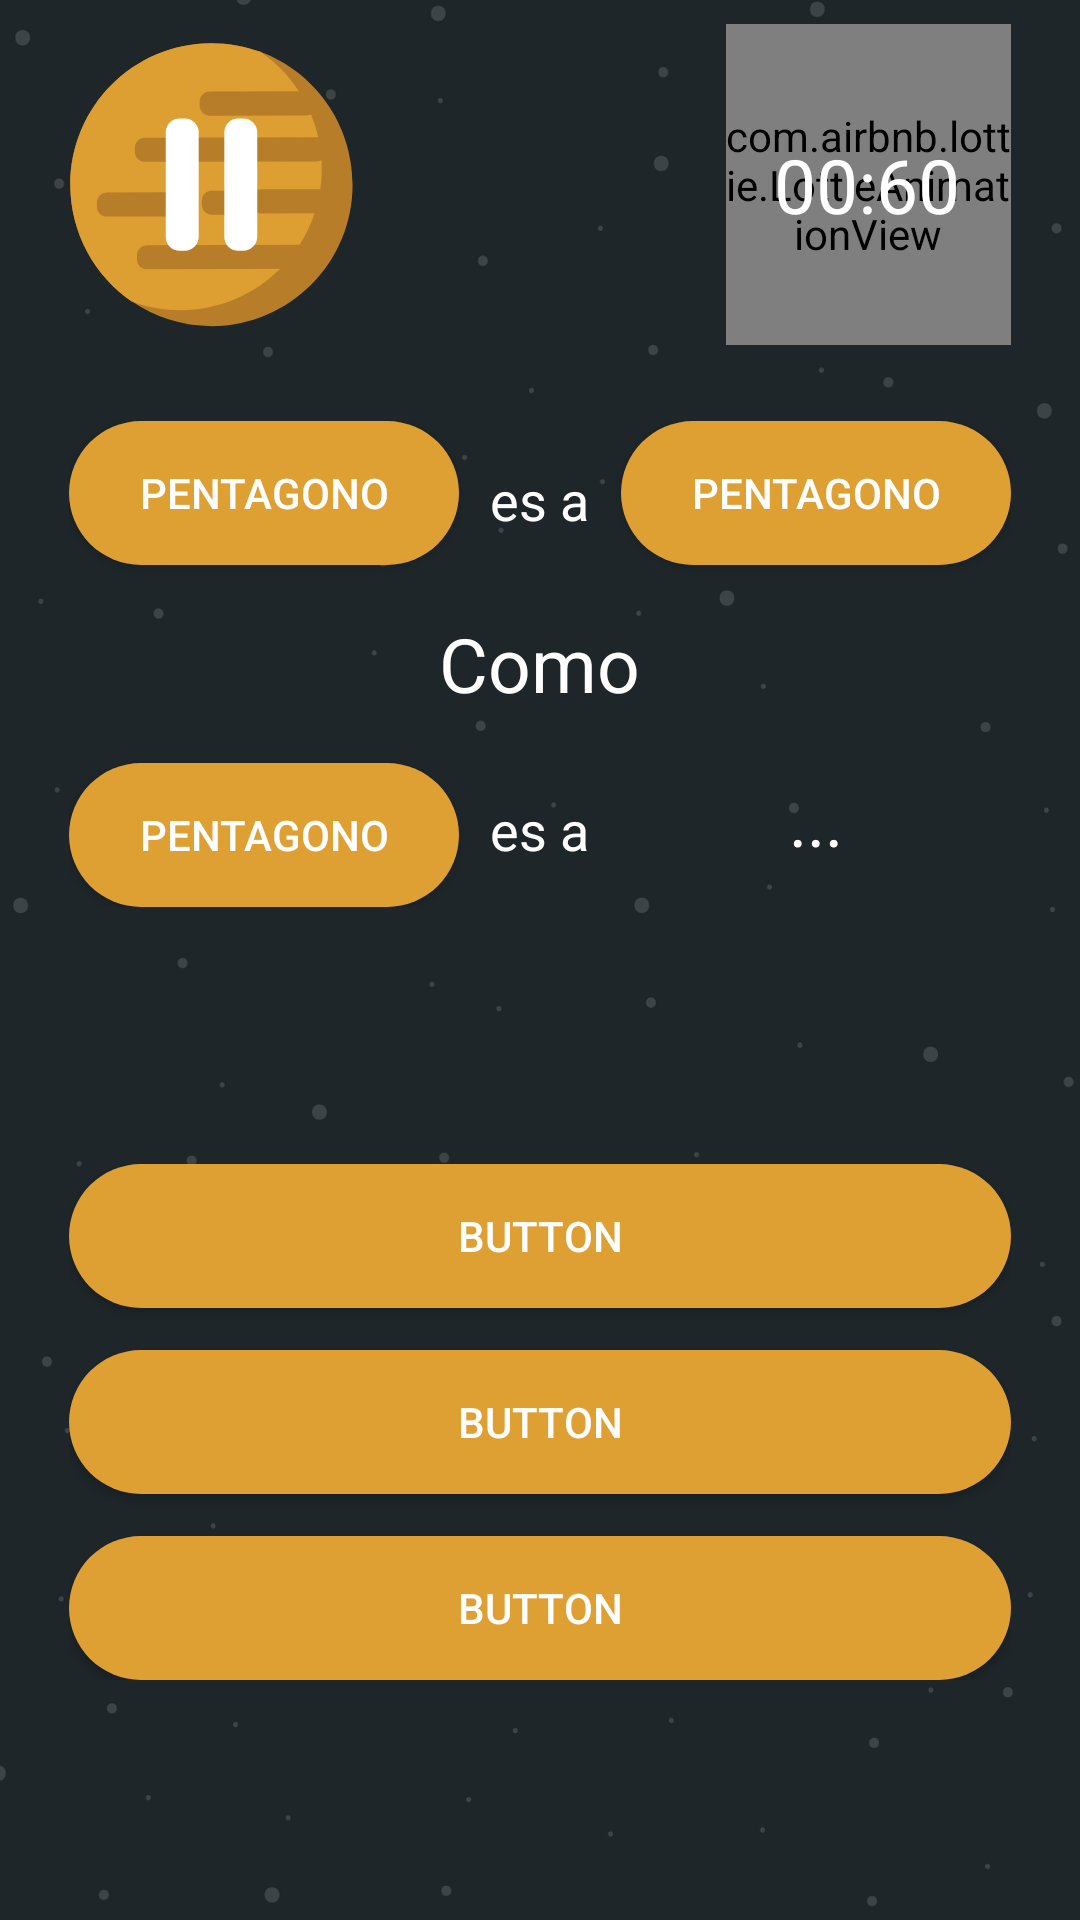

The Android layout XML behind this screen, and the referenced resources:
<!-- AndroidManifest.xml: application theme AppTheme -->
<!-- res/layout/activity_juego_cinco.xml -->
<?xml version="1.0" encoding="utf-8"?>
<android.support.constraint.ConstraintLayout xmlns:android="http://schemas.android.com/apk/res/android"
    xmlns:app="http://schemas.android.com/apk/res-auto"
    xmlns:tools="http://schemas.android.com/tools"
    android:layout_width="match_parent"
    android:layout_height="match_parent"
    android:background="@drawable/fondo_espakio"
    tools:context=".activities.JuegoCinco">


    <RelativeLayout
        android:id="@+id/rlHead"
        android:layout_width="314dp"
        android:layout_height="107dp"
        android:layout_marginTop="8dp"
        app:layout_constraintEnd_toEndOf="parent"
        app:layout_constraintStart_toStartOf="parent"
        app:layout_constraintTop_toTopOf="parent">

        <ImageView
            android:id="@+id/imgPausa"
            android:layout_width="95dp"
            android:layout_height="107dp"
            android:layout_alignParentStart="true"
            android:layout_alignParentTop="true"
            app:srcCompat="@drawable/ic_pausa"
            tools:layout_editor_absoluteX="0dp"
            tools:layout_editor_absoluteY="16dp" />

        <com.airbnb.lottie.LottieAnimationView
            android:id="@+id/animationTime"
            android:layout_width="95dp"
            android:layout_height="107dp"
            android:layout_alignParentEnd="true"
            android:layout_centerVertical="true"
            app:layout_constraintBottom_toBottomOf="parent"
            app:layout_constraintEnd_toEndOf="parent"
            app:layout_constraintTop_toTopOf="parent"
            app:layout_constraintVertical_bias="0.017"
            app:lottie_autoPlay="false"
            app:lottie_fileName="Timer.json"
            app:lottie_imageAssetsFolder="assets"
            app:lottie_loop="false" />

        <TextView
            android:id="@+id/txtTimer"
            android:layout_width="wrap_content"
            android:layout_height="wrap_content"
            android:layout_alignStart="@+id/animationTime"
            android:layout_centerVertical="true"
            android:layout_marginStart="16dp"
            android:text="00:60"
            android:textColor="@color/Blanco"
            android:textSize="25sp" />
    </RelativeLayout>

    <RelativeLayout
        android:id="@+id/txtDesc"
        android:layout_width="314dp"
        android:layout_height="162dp"
        android:layout_marginBottom="8dp"
        android:layout_marginEnd="8dp"
        android:layout_marginStart="8dp"
        android:layout_marginTop="8dp"
        app:layout_constraintBottom_toTopOf="@+id/rlBottom"
        app:layout_constraintEnd_toEndOf="parent"
        app:layout_constraintStart_toStartOf="parent"
        app:layout_constraintTop_toBottomOf="@+id/rlHead"
        app:layout_constraintVertical_bias="0.181">

        <TextView
            android:id="@+id/textView5"
            android:layout_width="wrap_content"
            android:layout_height="wrap_content"
            android:layout_alignBaseline="@+id/btnOpcTres"
            android:layout_centerHorizontal="true"
            android:text="es a"
            android:textColor="@color/Blanco"
            android:textSize="18sp" />

        <TextView
            android:id="@+id/textView7"
            android:layout_width="wrap_content"
            android:layout_height="wrap_content"
            android:layout_alignParentTop="true"
            android:layout_centerHorizontal="true"
            android:layout_marginTop="14dp"
            android:text="es a"
            android:textColor="@color/Blanco"
            android:textSize="18sp" />

        <Button
            android:id="@+id/btnOpcDos"
            android:layout_width="130dp"
            android:layout_height="wrap_content"
            android:layout_alignParentEnd="true"
            android:layout_alignParentTop="true"
            android:background="@drawable/btnstyle_amarillo"
            android:text="Pentagono"
            android:textColor="@color/Blanco" />

        <Button
            android:id="@+id/btnOpcUno"
            android:layout_width="130dp"
            android:layout_height="wrap_content"

            android:background="@drawable/btnstyle_amarillo"
            android:text="Pentagono"
            android:textColor="@color/Blanco" />

        <TextView
            android:id="@+id/textView6"
            android:layout_width="wrap_content"
            android:layout_height="wrap_content"
            android:layout_centerInParent="true"
            android:text="Como"
            android:textColor="@color/Blanco"
            android:textSize="25sp" />

        <Button
            android:id="@+id/btnOpcTres"
            android:layout_width="130dp"
            android:layout_height="wrap_content"
            android:layout_alignParentBottom="true"
            android:layout_alignParentStart="true"
            android:background="@drawable/btnstyle_amarillo"
            android:text="Pentagono"
            android:textColor="@color/Blanco" />

        <TextView
            android:id="@+id/txtRespuesta"
            android:layout_width="130dp"
            android:layout_height="wrap_content"
            android:layout_alignBottom="@+id/textView5"
            android:layout_alignParentEnd="true"
            android:text="..."
            android:textAlignment="center"
            android:textColor="@color/Blanco"
            android:textSize="23sp" />
    </RelativeLayout>

    <RelativeLayout
        android:id="@+id/rlBottom"
        android:layout_width="314dp"
        android:layout_height="172dp"
        android:layout_marginBottom="80dp"
        android:layout_marginEnd="8dp"
        android:layout_marginStart="8dp"
        app:layout_constraintBottom_toBottomOf="parent"
        app:layout_constraintEnd_toEndOf="parent"
        app:layout_constraintStart_toStartOf="parent">

        <Button
            android:id="@+id/btnRespUno"
            android:layout_width="315dp"
            android:layout_height="wrap_content"
            android:background="@drawable/btnstyle_amarillo"
            android:text="Button"
            android:textColor="@color/Blanco" />

        <Button
            android:id="@+id/btnRespDos"
            android:layout_width="315dp"
            android:layout_height="wrap_content"
            android:layout_alignParentBottom="true"
            android:layout_marginBottom="62dp"
            android:background="@drawable/btnstyle_amarillo"
            android:text="Button"
            android:textColor="@color/Blanco" />

        <Button
            android:id="@+id/btnRespTres"
            android:layout_width="315dp"
            android:layout_height="wrap_content"
            android:layout_alignParentBottom="true"
            android:background="@drawable/btnstyle_amarillo"
            android:text="Button"
            android:textColor="@color/Blanco" />
    </RelativeLayout>

</android.support.constraint.ConstraintLayout>
<!-- resources referenced by this layout -->
<resources>
  <color name="Blanco">#ffffff</color>
  <!-- drawable btnstyle_amarillo (drawable) -->
  <?xml version="1.0" encoding="utf-8"?>
  <shape xmlns:android="http://schemas.android.com/apk/res/android">
      <solid android:color="@color/PlanetaAmarillo"/>
      <corners android:radius="1000dp"/>
  </shape>
  <!-- drawable fondo_espakio: png bitmap (drawable, 55745 bytes) -->
  <!-- drawable ic_pausa: vector/xml drawable (drawable, 2344 chars, omitted) -->
  <style name="AppTheme" parent="Theme.AppCompat.Light.NoActionBar">
          
          <item name="colorPrimary">@color/colorPrimary</item>
          <item name="colorPrimaryDark">@color/colorPrimaryDark</item>
          <item name="colorAccent">@color/Blanco</item>
      </style>
  <color name="PlanetaAmarillo">#de9f33</color>
  <color name="colorPrimary">#3f51b5</color>
  <color name="colorPrimaryDark">#303f9f</color>
</resources>
